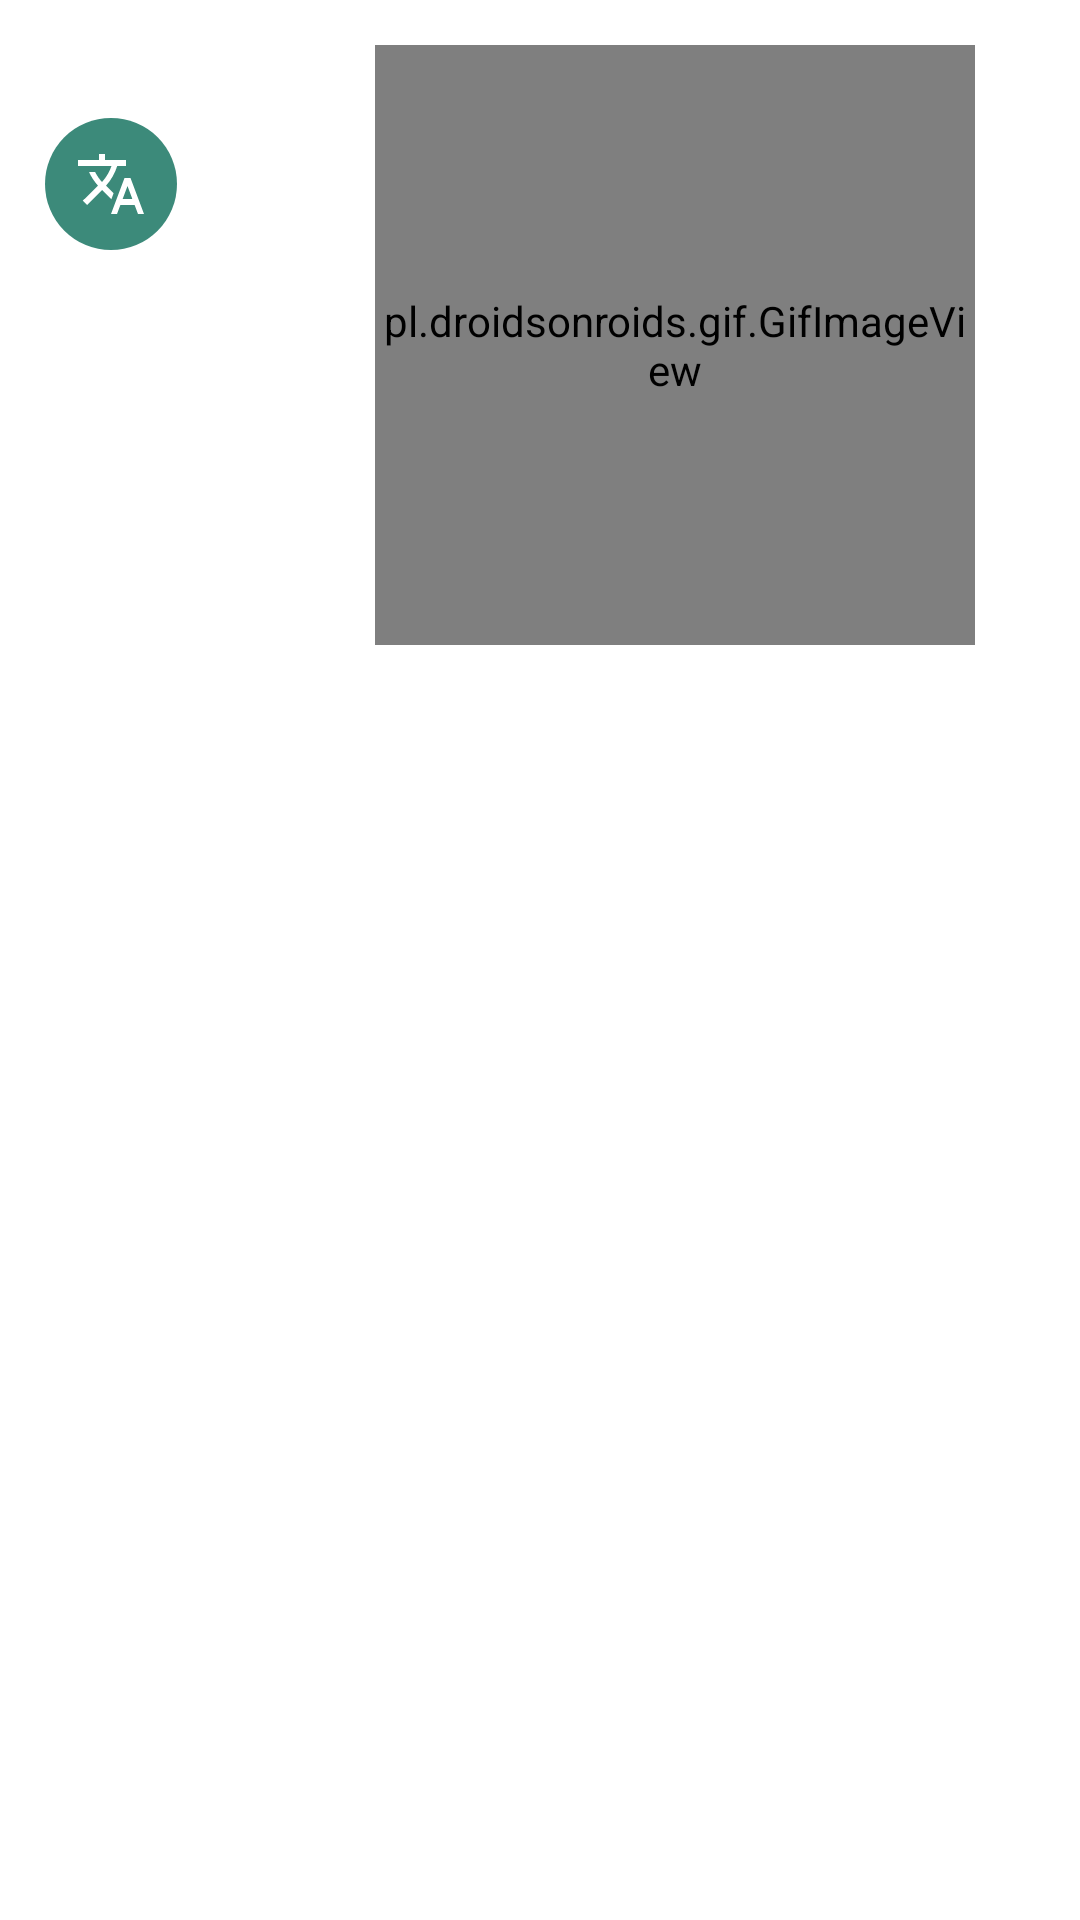

Produce the Android XML layout that renders to this screen, including the resource entries it uses.
<!-- AndroidManifest.xml: application theme Theme.DeafKeyboard -->
<!-- res/layout/chat_message_row.xml -->
<?xml version="1.0" encoding="utf-8"?>
<LinearLayout android:layout_marginTop="10dp"
    android:orientation="vertical"
    xmlns:android="http://schemas.android.com/apk/res/android"
    android:layout_width="match_parent"
    android:layout_height="wrap_content"
    xmlns:app="http://schemas.android.com/apk/res-auto">


    <RelativeLayout
        android:layout_margin="5dp"
        android:background="@drawable/shape_bg_outgoing_bubble"
        android:orientation="vertical"
        android:layout_gravity="end"
        android:gravity="end"
        android:padding="10dp"
        android:id="@+id/my_side"
        android:layout_width="wrap_content"
        android:layout_height="wrap_content">

        <TextView
            android:layout_marginEnd="20dp"
            android:layout_alignParentEnd="true"
            android:text="Mahmoud Ellawatty"
            android:textSize="18sp"
            android:textColor="@color/black"
            android:id="@+id/message"
            android:layout_width="wrap_content"
            android:layout_height="wrap_content"/>


        <pl.droidsonroids.gif.GifImageView
            android:layout_marginEnd="20dp"
            android:layout_alignParentEnd="true"
            android:textSize="18sp"
            android:textColor="@color/black"
            android:id="@+id/gif1"
            android:layout_width="200dp"
            android:layout_height="200dp"/>


        <TextView
            android:layout_marginEnd="25dp"
            android:layout_alignParentEnd="true"
            android:layout_alignParentBottom="true"
            android:textColor="@color/red"
            android:textSize="15sp"
            android:id="@+id/date"
            android:layout_width="wrap_content"
            android:layout_height="wrap_content"/>

        <ImageButton
            android:layout_alignParentStart="true"
            android:layout_below="@+id/message"
            android:id="@+id/translate"
            app:layout_constraintVertical_bias="0.9"
            android:layout_width="wrap_content"
            android:layout_height="wrap_content"
            android:background="@drawable/round_bg"
            android:padding="10dp"
            android:src="@drawable/ic_translate"
            app:layout_constraintBottom_toBottomOf="parent"
            app:layout_constraintEnd_toEndOf="parent"
            app:layout_constraintTop_toTopOf="parent" />


    </RelativeLayout>


    <RelativeLayout
        android:background="@drawable/shape_bg_incoming_bubble"
        android:orientation="vertical"
        android:layout_gravity="start"
        android:gravity="start"
        android:padding="10dp"
        android:id="@+id/his_side"
        android:layout_width="wrap_content"
        android:layout_height="wrap_content">

        <TextView
            android:layout_alignParentStart="true"
            android:layout_marginStart="20dp"
            android:gravity="center"
            android:layout_gravity="center"
            android:text="Mahmoud Ellawatty"
            android:textSize="18sp"
            android:textColor="@color/white"
            android:id="@+id/message1"
            android:layout_width="wrap_content"
            android:layout_height="wrap_content"/>

        <pl.droidsonroids.gif.GifImageView
            android:layout_alignParentStart="true"
            android:layout_marginStart="20dp"
            android:textSize="18sp"
            android:textColor="@color/black"
            android:id="@+id/gif2"
            android:layout_width="200dp"
            android:layout_height="200dp"/>


        <TextView

            android:layout_alignParentStart="true"
            android:layout_alignParentBottom="true"
            android:layout_marginStart="25dp"
            android:textColor="@color/red"
            android:textSize="15sp"
            android:id="@+id/date1"
            android:layout_width="wrap_content"
            android:layout_height="wrap_content"/>

        <ImageButton
            android:layout_alignParentEnd="true"
            android:layout_below="@+id/message1"
            android:id="@+id/translate1"
            app:layout_constraintVertical_bias="0.9"
            android:layout_width="wrap_content"
            android:layout_height="wrap_content"
            android:background="@drawable/round_bg_2"
            android:padding="10dp"
            android:src="@drawable/ic_translate"
            app:layout_constraintBottom_toBottomOf="parent"
            app:layout_constraintEnd_toEndOf="parent"
            app:layout_constraintTop_toTopOf="parent" />



    </RelativeLayout>


</LinearLayout>
<!-- resources referenced by this layout -->
<resources>
  <color name="black">#FF000000</color>
  <color name="red">#F44336</color>
  <color name="white">#FFFFFFFF</color>
  <!-- drawable ic_translate (drawable-anydpi) -->
  <vector xmlns:android="http://schemas.android.com/apk/res/android"
      android:width="24dp"
      android:height="24dp"
      android:viewportWidth="24"
      android:viewportHeight="24"
      android:tint="#ffffff"
      android:alpha="1">
    <path
        android:fillColor="@android:color/white"
        android:pathData="M12.87,15.07l-2.54,-2.51 0.03,-0.03c1.74,-1.94 2.98,-4.17 3.71,-6.53L17,6L17,4h-7L10,2L8,2v2L1,4v1.99h11.17C11.5,7.92 10.44,9.75 9,11.35 8.07,10.32 7.3,9.19 6.69,8h-2c0.73,1.63 1.73,3.17 2.98,4.56l-5.09,5.02L4,19l5,-5 3.11,3.11 0.76,-2.04zM18.5,10h-2L12,22h2l1.12,-3h4.75L21,22h2l-4.5,-12zM15.88,17l1.62,-4.33L19.12,17h-3.24z"/>
  </vector>
  <!-- drawable round_bg (drawable) -->
  <?xml version="1.0" encoding="utf-8"?>
  <shape android:shape="rectangle" xmlns:android="http://schemas.android.com/apk/res/android">
      <corners android:radius="50dp"/>
      <solid android:color="@color/purple_500" />
  </shape>
  <!-- drawable round_bg_2 (drawable-v24) -->
  <?xml version="1.0" encoding="utf-8"?>
  <shape android:shape="rectangle" xmlns:android="http://schemas.android.com/apk/res/android">
      <corners android:radius="50dp"/>
      <solid android:color="@color/purple_200" />
  </shape>
  <style name="Theme.DeafKeyboard" parent="Theme.MaterialComponents.DayNight.DarkActionBar">
          
          <item name="colorPrimary">@color/purple_500</item>
          <item name="colorPrimaryVariant">@color/purple_700</item>
          <item name="colorOnPrimary">@color/white</item>
          
          <item name="colorSecondary">@color/teal_200</item>
          <item name="colorSecondaryVariant">@color/teal_700</item>
          <item name="colorOnSecondary">@color/black</item>
          
          <item name="android:statusBarColor" tools:targetApi="l">?attr/colorPrimaryVariant</item>
          
      </style>
  <color name="purple_500">#3C8A7A</color>
  <color name="purple_200">#FFBB86FC</color>
  <color name="purple_700">#BFE6D4</color>
  <color name="teal_200">#FF03DAC5</color>
  <color name="teal_700">#FF018786</color>
</resources>
